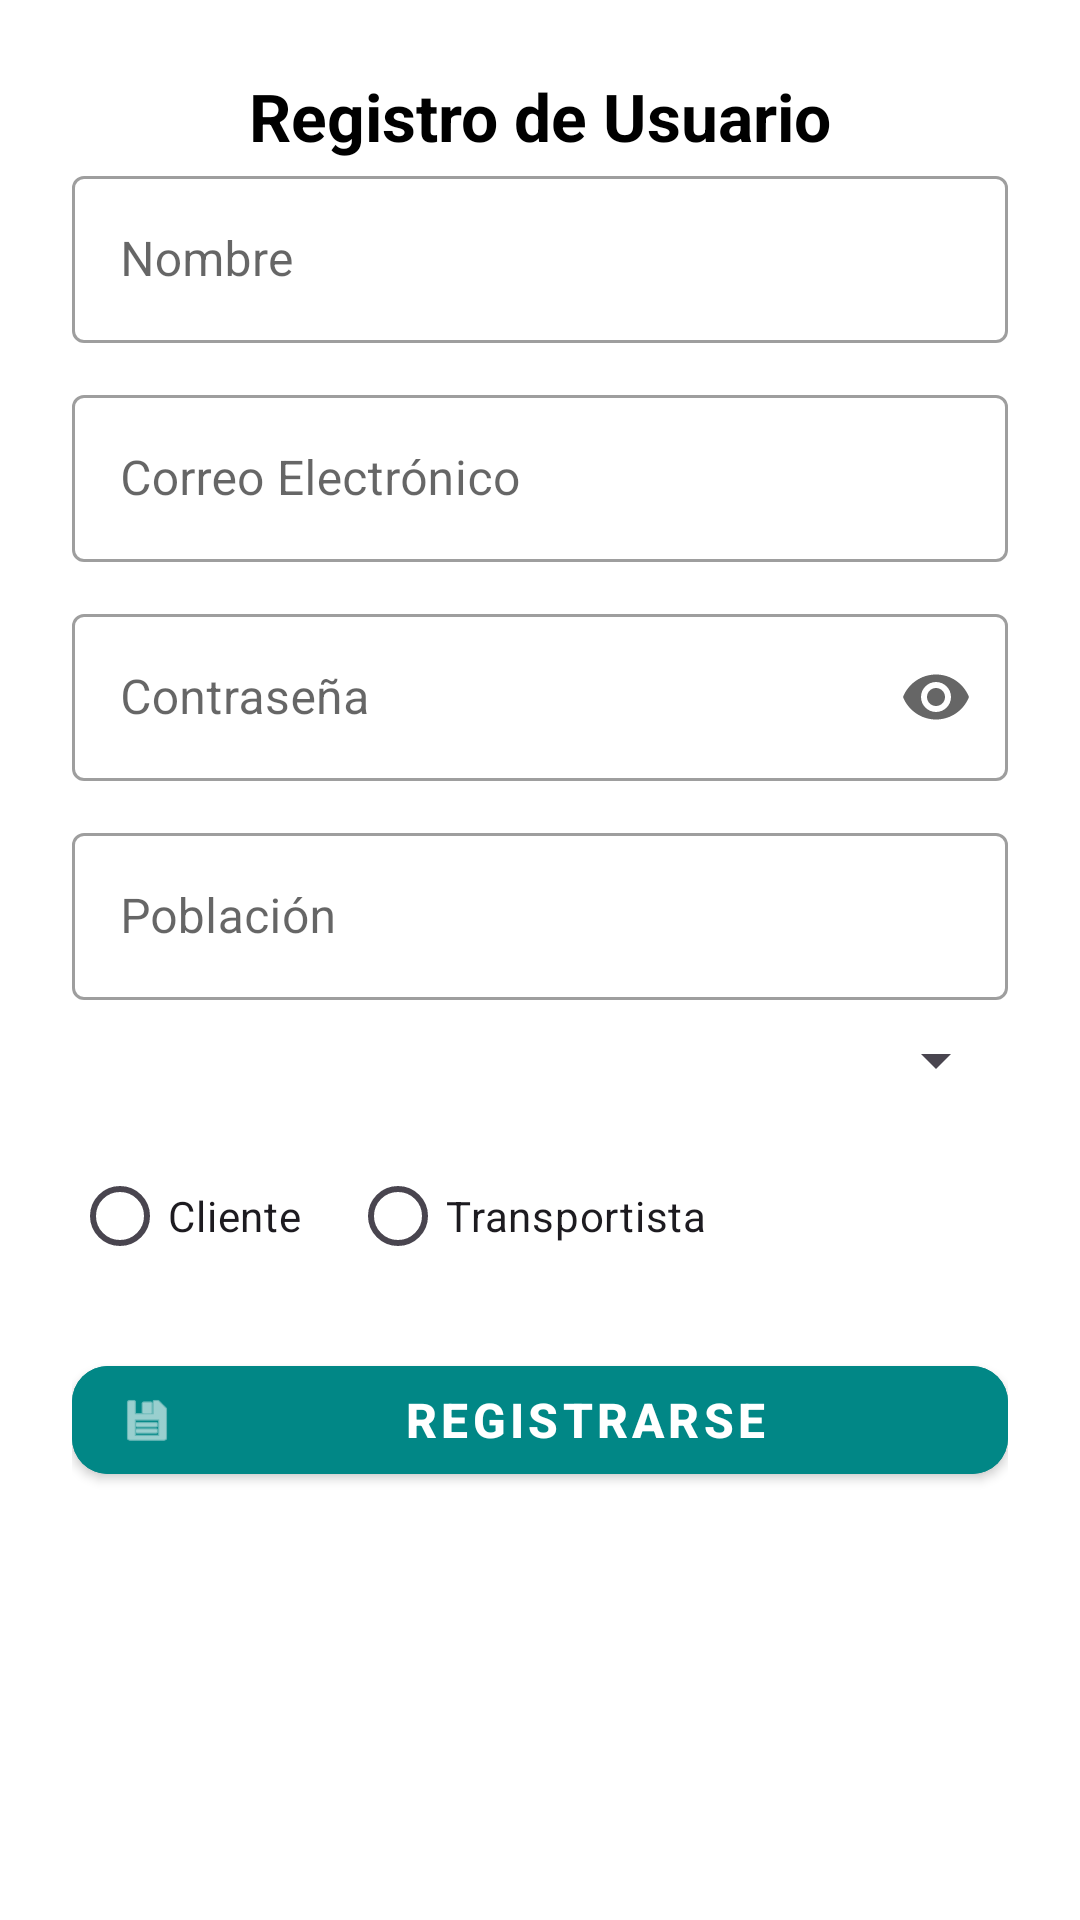

Reconstruct the res/layout file that produces this screen, plus the resources it refers to.
<!-- AndroidManifest.xml: activity theme Theme.MercaApp -->
<!-- res/layout/activity_register.xml -->
<?xml version="1.0" encoding="utf-8"?>
<ScrollView
    xmlns:android="http://schemas.android.com/apk/res/android"
    xmlns:app="http://schemas.android.com/apk/res-auto"
    xmlns:tools="http://schemas.android.com/tools"
    android:layout_width="match_parent"
    android:layout_height="match_parent"
    android:fillViewport="true"
    android:background="@android:color/white"
    tools:context=".activities.RegisterActivity">

    <androidx.constraintlayout.widget.ConstraintLayout
        android:layout_width="match_parent"
        android:layout_height="wrap_content"
        android:padding="24dp">

        
        <TextView
            android:id="@+id/textViewTitle"
            android:layout_width="wrap_content"
            android:layout_height="wrap_content"
            android:text="Registro de Usuario"
            android:textSize="22sp"
            android:textStyle="bold"
            android:textColor="@android:color/black"
            app:layout_constraintTop_toTopOf="parent"
            app:layout_constraintStart_toStartOf="parent"
            app:layout_constraintEnd_toEndOf="parent"
            android:layout_marginBottom="24dp"/>

        
        <com.google.android.material.textfield.TextInputLayout
            android:id="@+id/nameLayout"
            style="@style/Widget.MaterialComponents.TextInputLayout.OutlinedBox"
            android:layout_width="0dp"
            android:layout_height="wrap_content"
            app:layout_constraintTop_toBottomOf="@id/textViewTitle"
            app:layout_constraintStart_toStartOf="parent"
            app:layout_constraintEnd_toEndOf="parent">

            <com.google.android.material.textfield.TextInputEditText
                android:id="@+id/et_name"
                android:layout_width="match_parent"
                android:layout_height="wrap_content"
                android:hint="Nombre"
                android:textSize="16sp"/>
        </com.google.android.material.textfield.TextInputLayout>

        
        <com.google.android.material.textfield.TextInputLayout
            android:id="@+id/emailLayout"
            style="@style/Widget.MaterialComponents.TextInputLayout.OutlinedBox"
            android:layout_width="0dp"
            android:layout_height="wrap_content"
            app:layout_constraintTop_toBottomOf="@id/nameLayout"
            app:layout_constraintStart_toStartOf="parent"
            app:layout_constraintEnd_toEndOf="parent"
            android:layout_marginTop="12dp">

            <com.google.android.material.textfield.TextInputEditText
                android:id="@+id/et_email"
                android:layout_width="match_parent"
                android:layout_height="wrap_content"
                android:hint="Correo Electrónico"
                android:inputType="textEmailAddress"
                android:textSize="16sp"/>
        </com.google.android.material.textfield.TextInputLayout>

        
        <com.google.android.material.textfield.TextInputLayout
            android:id="@+id/passwordLayout"
            style="@style/Widget.MaterialComponents.TextInputLayout.OutlinedBox"
            android:layout_width="0dp"
            android:layout_height="wrap_content"
            app:endIconMode="password_toggle"
            app:layout_constraintTop_toBottomOf="@id/emailLayout"
            app:layout_constraintStart_toStartOf="parent"
            app:layout_constraintEnd_toEndOf="parent"
            android:layout_marginTop="12dp">

            <com.google.android.material.textfield.TextInputEditText
                android:id="@+id/et_password"
                android:layout_width="match_parent"
                android:layout_height="wrap_content"
                android:hint="Contraseña"
                android:inputType="textPassword"
                android:textSize="16sp"/>
        </com.google.android.material.textfield.TextInputLayout>

        
        <com.google.android.material.textfield.TextInputLayout
            android:id="@+id/populationLayout"
            style="@style/Widget.MaterialComponents.TextInputLayout.OutlinedBox"
            android:layout_width="0dp"
            android:layout_height="wrap_content"
            app:layout_constraintTop_toBottomOf="@id/passwordLayout"
            app:layout_constraintStart_toStartOf="parent"
            app:layout_constraintEnd_toEndOf="parent"
            android:layout_marginTop="12dp">

            <com.google.android.material.textfield.TextInputEditText
                android:id="@+id/et_population"
                android:layout_width="match_parent"
                android:layout_height="wrap_content"
                android:hint="Población"
                android:textSize="16sp" />
        </com.google.android.material.textfield.TextInputLayout>

        



        <Spinner
            android:id="@+id/spinner_province"
            android:layout_width="0dp"
            android:layout_height="wrap_content"
            app:layout_constraintTop_toBottomOf="@id/populationLayout"
            app:layout_constraintStart_toStartOf="parent"
            app:layout_constraintEnd_toEndOf="parent"
            android:layout_marginTop="8dp"/>

        
        <RadioGroup
            android:id="@+id/roleRadioGroup"
            android:layout_width="0dp"
            android:layout_height="wrap_content"
            android:orientation="horizontal"
            app:layout_constraintTop_toBottomOf="@id/spinner_province"
            app:layout_constraintStart_toStartOf="parent"
            app:layout_constraintEnd_toEndOf="parent"
            android:layout_marginTop="16dp">

            <RadioButton
                android:id="@+id/clientRadioButton"
                android:layout_width="wrap_content"
                android:layout_height="wrap_content"
                android:text="Cliente"/>

            <RadioButton
                android:id="@+id/transportistaRadioButton"
                android:layout_width="wrap_content"
                android:layout_height="wrap_content"
                android:text="Transportista"
                android:layout_marginStart="16dp"/>
        </RadioGroup>

        
        <com.google.android.material.button.MaterialButton
            android:id="@+id/registerButton"
            android:layout_width="0dp"
            android:layout_height="wrap_content"
            android:text="Registrarse"
            android:textSize="16sp"
            android:textStyle="bold"
            android:backgroundTint="@color/teal_700"
            android:textColor="@android:color/white"
            app:cornerRadius="12dp"
            app:icon="@android:drawable/ic_menu_save"
            app:iconPadding="12dp"
            style="@style/Widget.MaterialComponents.Button"
            app:layout_constraintTop_toBottomOf="@id/roleRadioGroup"
            app:layout_constraintStart_toStartOf="parent"
            app:layout_constraintEnd_toEndOf="parent"
            android:layout_marginTop="20dp"/>

        
        <ProgressBar
            android:id="@+id/progressBar"
            android:layout_width="48dp"
            android:layout_height="48dp"
            android:visibility="gone"
            app:layout_constraintTop_toBottomOf="@id/registerButton"
            app:layout_constraintStart_toStartOf="parent"
            app:layout_constraintEnd_toEndOf="parent"
            android:layout_marginTop="16dp"/>

    </androidx.constraintlayout.widget.ConstraintLayout>
</ScrollView>
<!-- resources referenced by this layout -->
<resources>
  <color name="teal_700">#018786</color>
  <style name="Theme.MercaApp" parent="Theme.Material3.Light.NoActionBar">
          <item name="colorPrimary">@color/purple_500</item>
          <item name="colorOnPrimary">@android:color/white</item>
          <item name="colorSecondary">@color/teal_200</item>
          <item name="colorOnSecondary">@android:color/black</item>
          <item name="colorSurface">@android:color/white</item>
          <item name="colorOnSurface">@android:color/black</item>
  
          
          <item name="android:windowBackground">@color/white</item>
          <item name="android:statusBarColor">@color/purple_700</item>
          <item name="android:navigationBarColor">@color/black</item>
  
          
          <item name="android:textColorPrimary">@android:color/black</item>
          <item name="android:textAppearance">@style/MercaApp.Text</item>
  
          
          <item name="android:buttonStyle">@style/MercaApp.Button</item>
          <item name="popupMenuStyle">@style/MercaApp.MenuStyle</item>
      </style>
  <color name="purple_500">#6200EE</color>
  <color name="teal_200">#03DAC5</color>
  <color name="white">#FFFFFF</color>
  <color name="purple_700">#3700B3</color>
  <color name="black">#000000</color>
  <style name="MercaApp.Text" parent="TextAppearance.Material3.BodyLarge">
          <item name="android:textColor">?attr/colorOnSurface</item>
      </style>
  <style name="MercaApp.Button" parent="Widget.Material3.Button">
          <item name="cornerRadius">12dp</item>
          <item name="android:backgroundTint">?attr/colorPrimary</item>
          <item name="android:textColor">?attr/colorOnPrimary</item>
      </style>
  <style name="MercaApp.MenuStyle" parent="Widget.Material3.PopupMenu">
          <item name="android:popupBackground">@color/white</item>
          <item name="android:itemTextAppearance">@style/MercaApp.MenuItemText</item>
      </style>
  <style name="MercaApp.MenuItemText" parent="TextAppearance.Material3.BodyLarge">
          <item name="android:textColor">@android:color/black</item>
      </style>
</resources>
